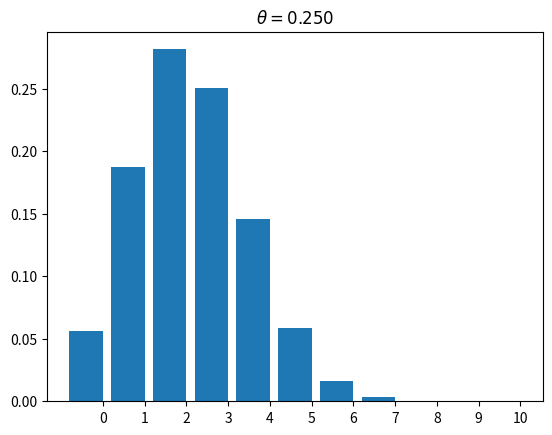
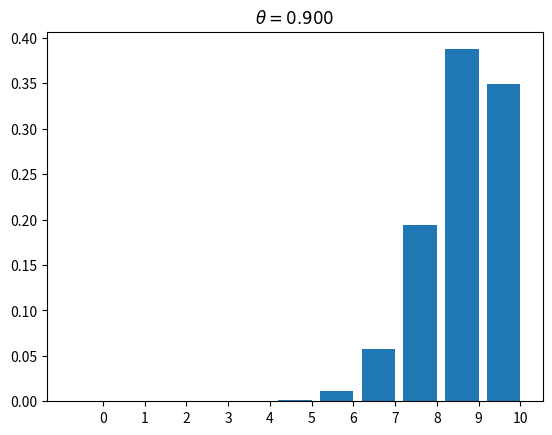

Reproduce these figures in Python, in order.
#!/usr/bin/env python

# Plots the binomial distribution.

from scipy.stats import binom
import numpy as np
import matplotlib.pylab as pl

for p in [0.25, 0.9]:
    pl.figure()
    probabilities = binom.pmf(np.arange(11), 10, p)
    pl.bar(np.arange(11), probabilities)
    pl.xticks(np.arange(11) + 0.4, np.arange(11))
    pl.title(r'$\theta = %.3f$' % p)
    pl.savefig('binomDistPlot_%s.png' % p)
pl.show()
